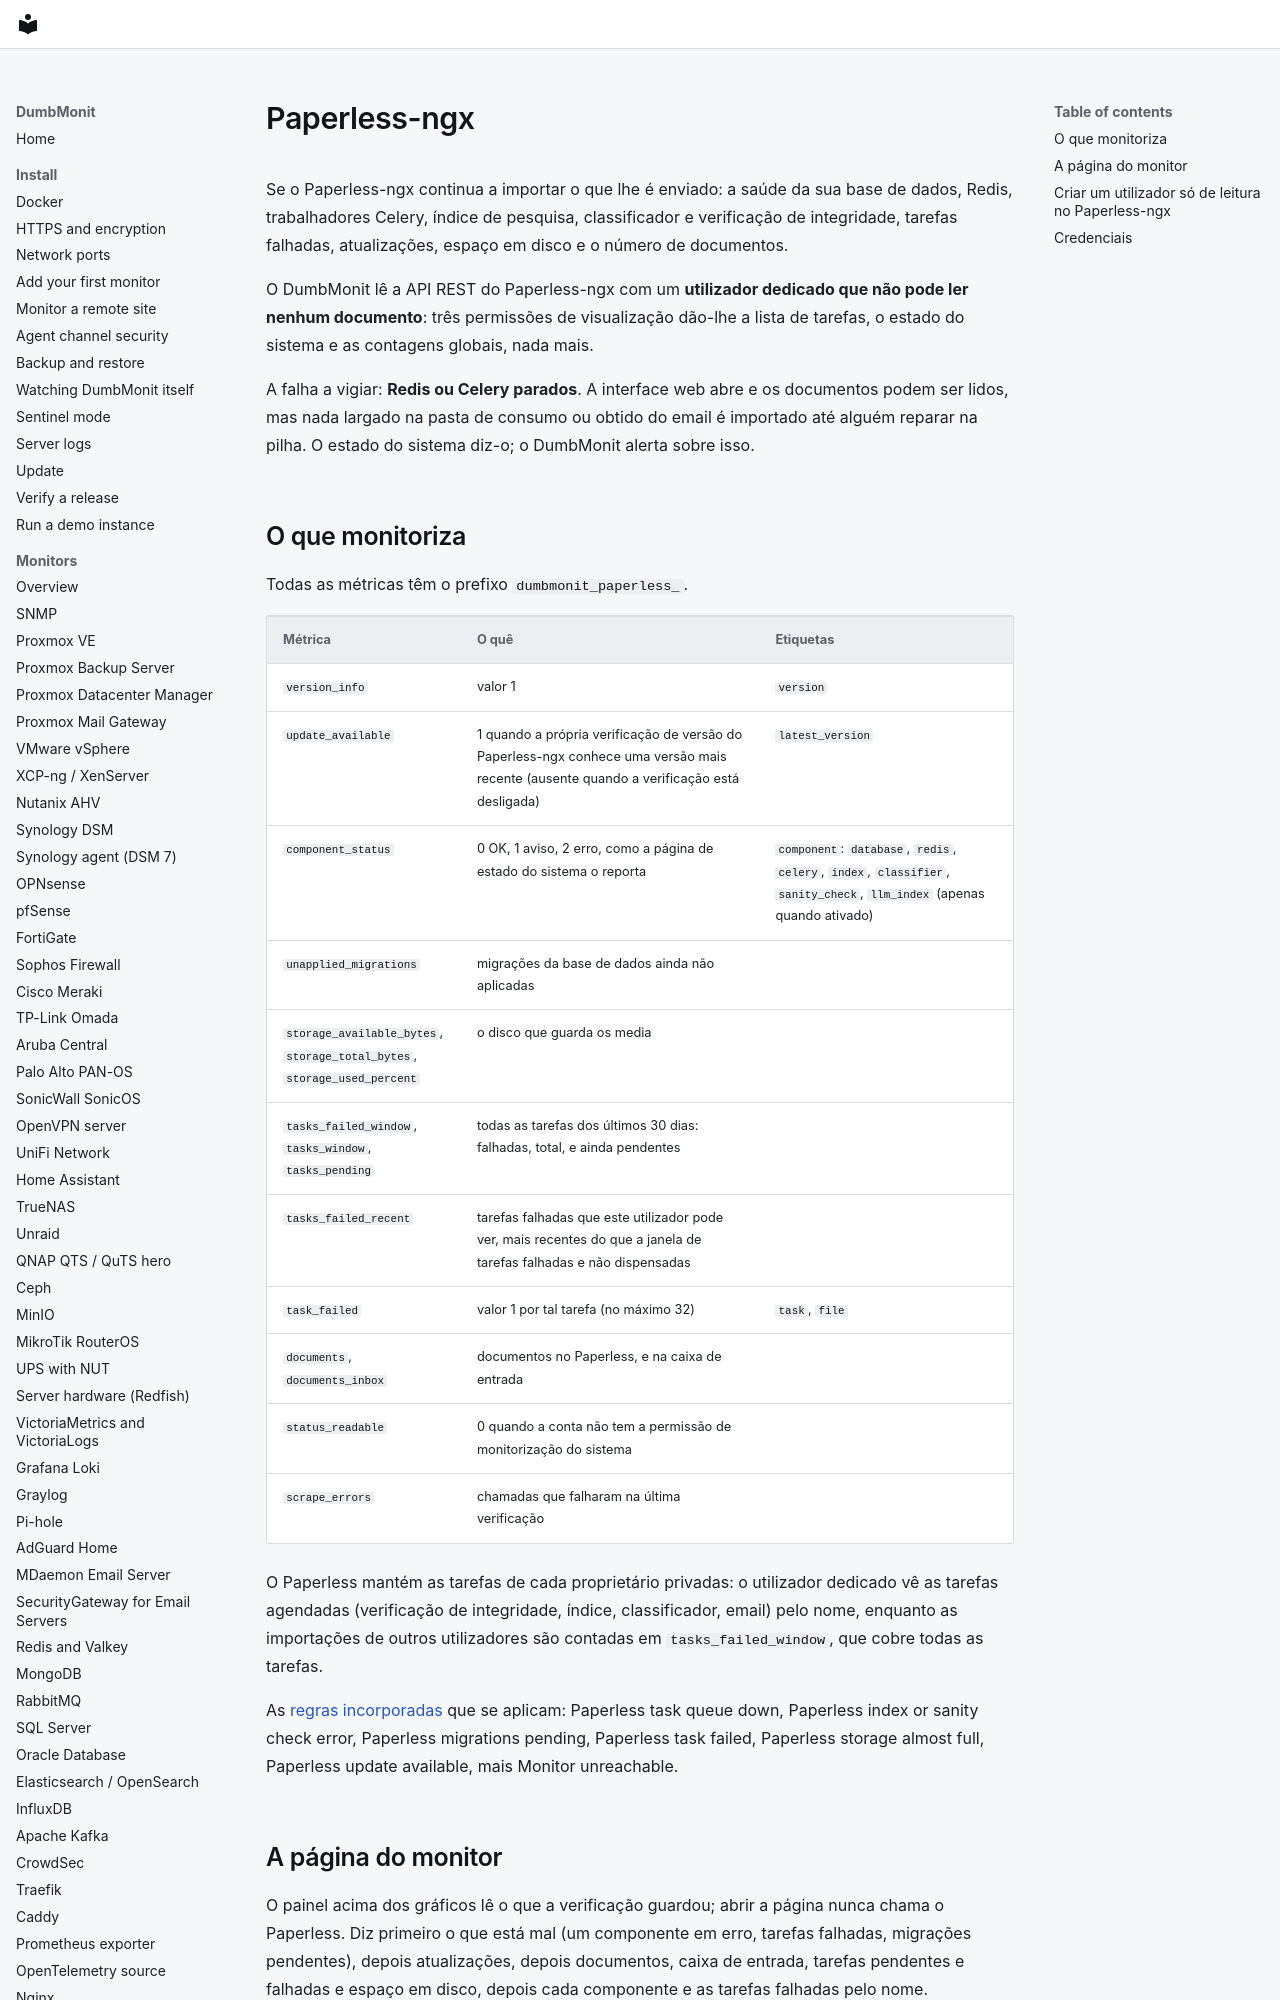

repository: laupernoe/dumbmonit · page: devices/paperless.pt/index.html · generator: mkdocs

# Paperless-ngx {#paperless-ngx}

Se o Paperless-ngx continua a importar o que lhe é enviado: a saúde da sua
base de dados, Redis, trabalhadores Celery, índice de pesquisa, classificador
e verificação de integridade, tarefas falhadas, atualizações, espaço em disco
e o número de documentos.

O DumbMonit lê a API REST do Paperless-ngx com um **utilizador dedicado que
não pode ler nenhum documento**: três permissões de visualização dão-lhe a
lista de tarefas, o estado do sistema e as contagens globais, nada mais.

A falha a vigiar: **Redis ou Celery parados**. A interface web abre e os
documentos podem ser lidos, mas nada largado na pasta de consumo ou obtido do
email é importado até alguém reparar na pilha. O estado do sistema diz-o; o
DumbMonit alerta sobre isso.
